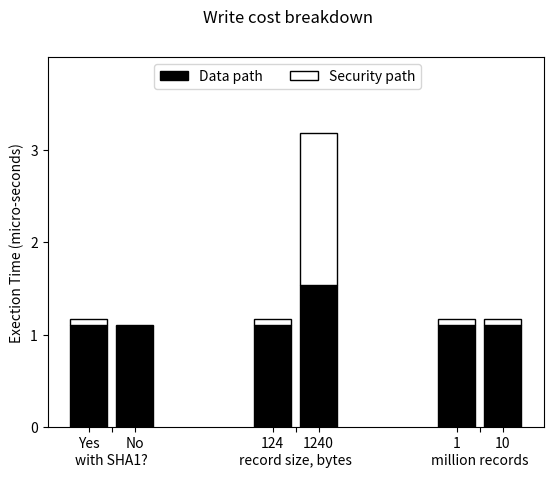

The matplotlib source for this figure:
#!/usr/bin/env python2
import numpy as np
import matplotlib.pyplot as plt
c_1 = np.array([[1.102,1.102,1.102],          #LPAD data standard standard standard
                    [0.063,0.063,0.063]]);     #LPAD data standard standard standard
c_1_colors = ['black','white']
c_1_hatches = ['', '', '//']
c_1_labels = ['Data path', 'Security path']
c_2 = np.array([[1.096,1.537,1.103],
                    [0.005,1.641,0.064]]);
#c_2_colors = ['skyblue', 'brown', 'y', 'blue']
#c_2_labels = ['PAL Code', 'Bash', 'App', 'Kernel']
ind = np.arange(3)    
width = 0.2    
f,ax = plt.subplots()
#f.subplots_adjust(bottom=0.2) #make room for the legend
plt.yticks(np.arange(0,4,1))
plt.xticks([0,0.125,0.25,1,1.125,1.25,2,2.125,2.25], ('Yes','\nwith SHA1?', 'No','124','\nrecord size, bytes','1240', '1', '\nmillion records','10'))
plt.suptitle('Write cost breakdown')
p = [] # list of bar properties
def create_subplot(matrix, matrix2, colors, hatches,axis, title):
	bar_renderers = []
	ind = np.arange(matrix.shape[1])
	bottoms = np.cumsum(np.vstack((np.zeros(matrix.shape[1]), matrix)), axis=0)[:-1]
	for i, row in enumerate(matrix):
		r = axis.bar(ind, row, width=0.2, color=colors[i], hatch=hatches[i],edgecolor='black',bottom=bottoms[i])
		bar_renderers.append(r)
	bottoms = np.cumsum(np.vstack((np.zeros(matrix2.shape[1]), matrix2)), axis=0)[:-1]
	for i, row in enumerate(matrix2):
		r1 = axis.bar(ind+0.25, row, width=0.2, color=colors[i], hatch=hatches[i],edgecolor='black',bottom=bottoms[i])
		bar_renderers.append(r1)
	return bar_renderers
        
p.extend(create_subplot(c_1,c_2,c_1_colors, c_1_hatches,ax, '1'))
##p.extend(create_subplot(c_2,c_2_colors, ax[1], '2'))
ax.set_ylabel('Exection Time (micro-seconds)') # add left y label
ax.set_ybound(0, 4) # add buffer at the top of the bars
f.legend(((x[0] for x in p)), # bar properties
(c_1_labels), 
bbox_to_anchor=(0.5, 0.8), 
loc='lower center',
ncol=3)
#plt.show()
plt.savefig("write_breakdown_lpad.ps");
